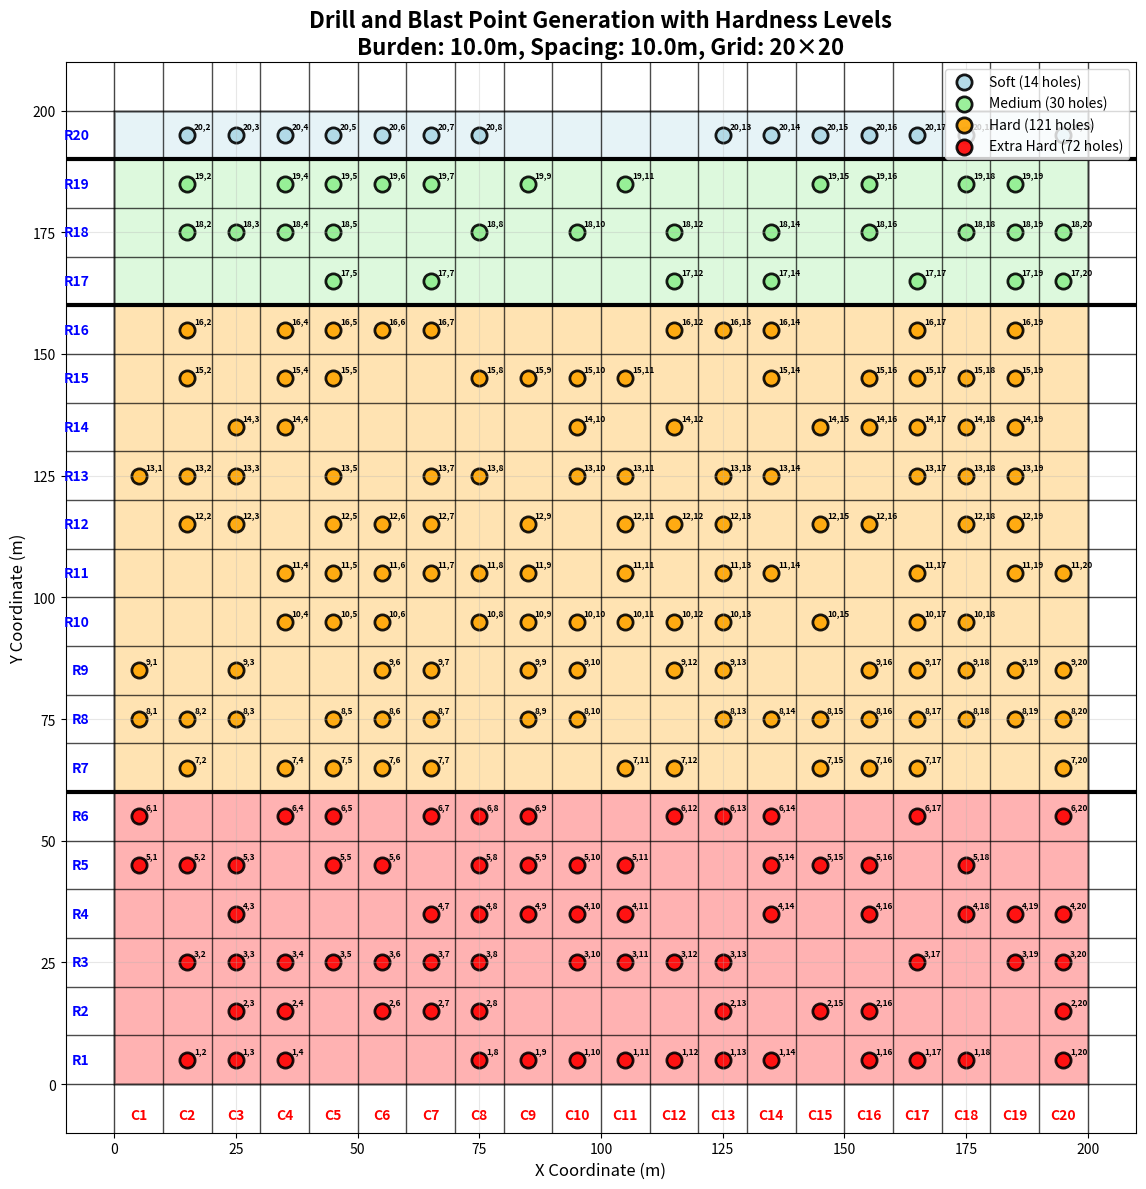
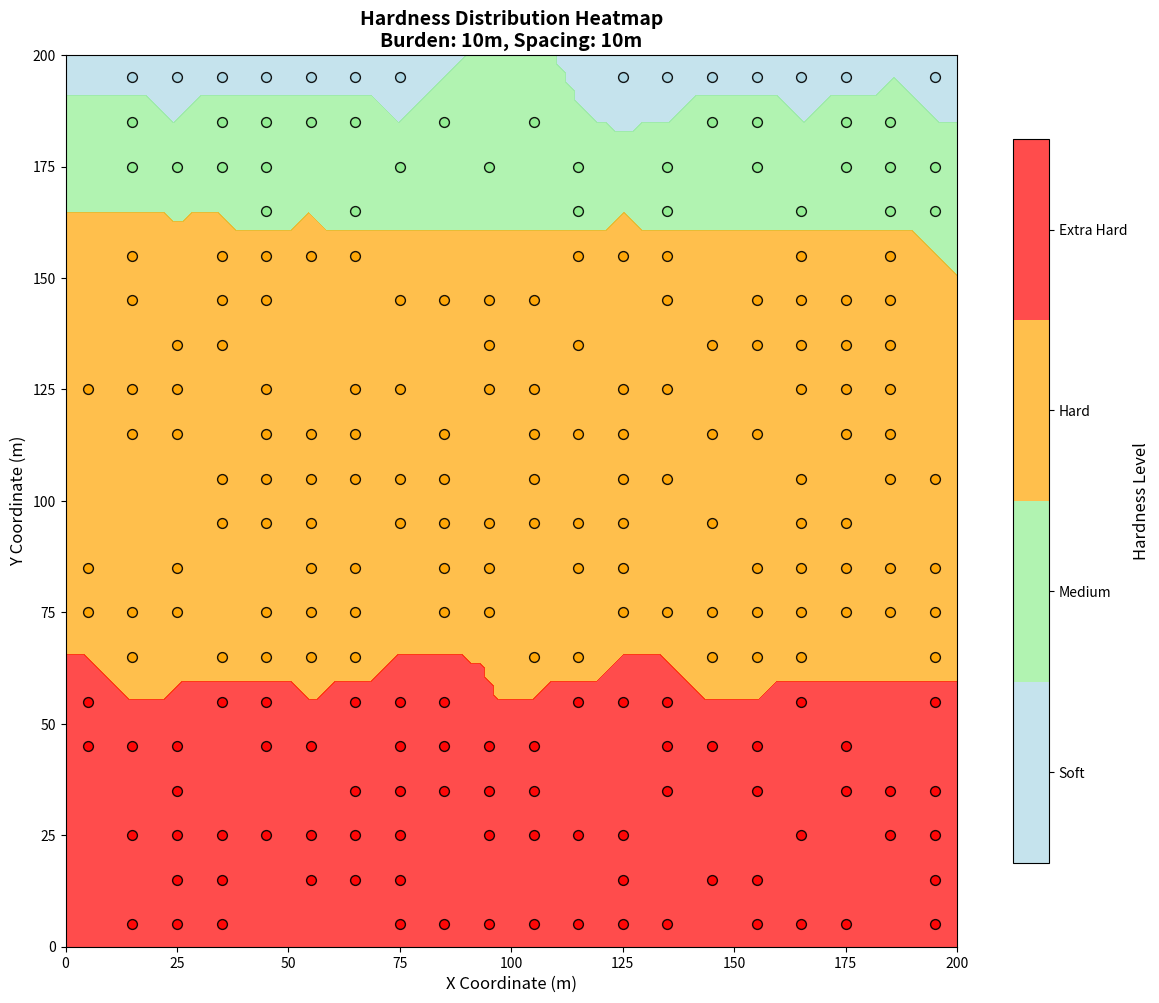
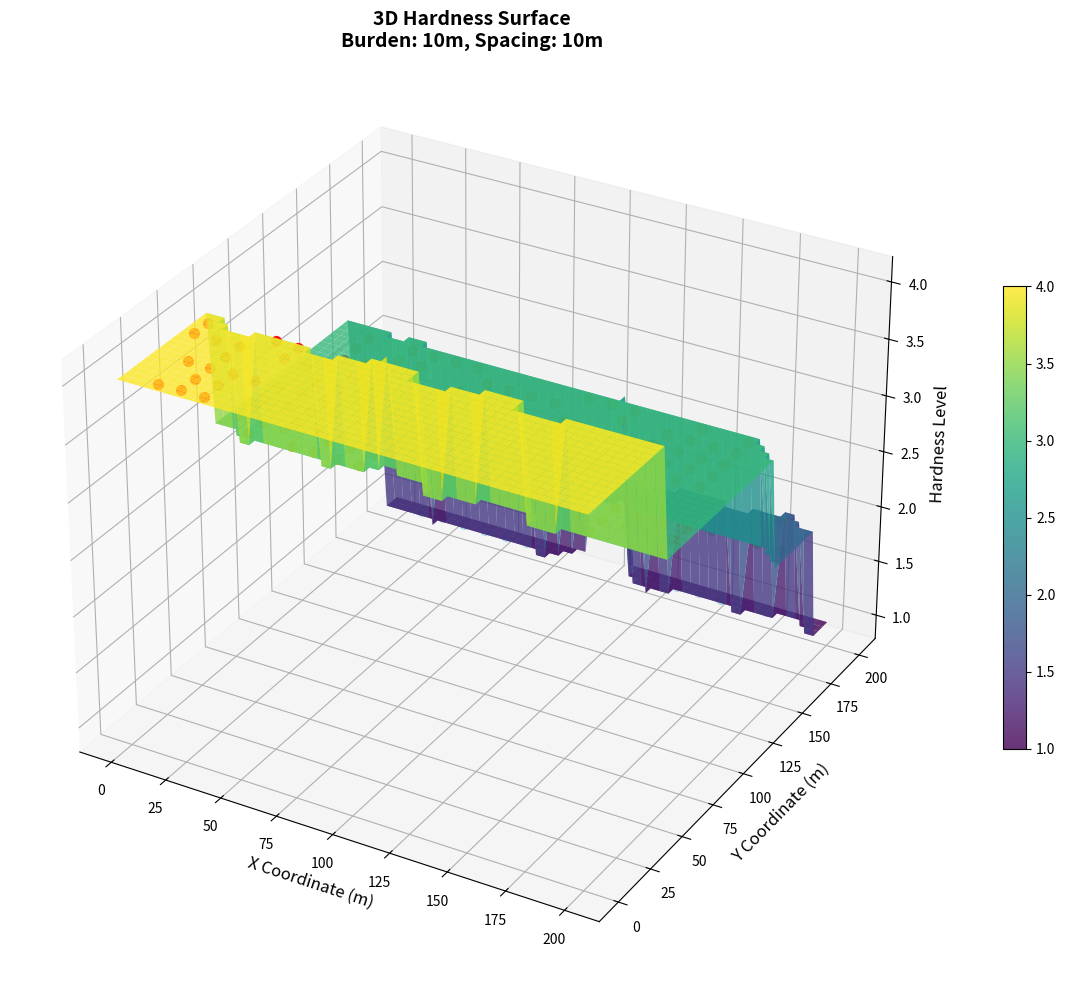

Write Python code to recreate these figures, in order. (Note: this script raises an exception after producing the figures.)
import numpy as np
import matplotlib.pyplot as plt
import matplotlib.patches as patches
import pandas as pd
import random

# Set random seed for reproducible results
RANDOM_SEED = 42  # Change this number for different but consistent results
random.seed(RANDOM_SEED)
np.random.seed(RANDOM_SEED)

# Global parameters
GRID_SIZE = 200  # Total grid area (200m x 200m)
BURDEN = 10.0    # meters - distance between rows (FIXED)
SPACING = 10.0   # meters - distance between columns (FIXED)

# Calculate rows and columns automatically from burden and spacing
ROWS = int(GRID_SIZE / BURDEN)      # 200 / 10 = 20 rows
COLUMNS = int(GRID_SIZE / SPACING)  # 200 / 10 = 20 columns
TOTAL_HOLES = ROWS * COLUMNS        # 20 * 20 = 400 holes

# Hardness levels
HARDNESS_LEVELS = {
    1: {'name': 'Soft', 'range': (1.0, 1.5), 'color': 'lightblue'},
    2: {'name': 'Medium', 'range': (1.6, 2.5), 'color': 'lightgreen'},
    3: {'name': 'Hard', 'range': (2.6, 3.5), 'color': 'orange'},
    4: {'name': 'Extra Hard', 'range': (3.6, 4.0), 'color': 'red'}
}

def create_hardness_zones():
    """Create 4 hardness areas based on predefined percentages"""
    # Calculate area sizes based on percentages
    soft_area = 0.05 * GRID_SIZE      # 5% of 200m = 10m
    medium_area = 0.15 * GRID_SIZE    # 15% of 200m = 30m  
    hard_area = 0.50 * GRID_SIZE      # 50% of 200m = 100m
    extra_hard_area = 0.30 * GRID_SIZE # 30% of 200m = 60m
    
    zones = [
        {
            'center_x': 100, 'center_y': GRID_SIZE - soft_area/2,  # 195m
            'width': 200, 'height': soft_area,
            'hardness': 1, 'name': 'Soft'
        },
        {
            'center_x': 100, 'center_y': GRID_SIZE - soft_area - medium_area/2,  # 175m
            'width': 200, 'height': medium_area,
            'hardness': 2, 'name': 'Medium'
        },
        {
            'center_x': 100, 'center_y': GRID_SIZE - soft_area - medium_area - hard_area/2,  # 110m
            'width': 200, 'height': hard_area,
            'hardness': 3, 'name': 'Hard'
        },
        {
            'center_x': 100, 'center_y': extra_hard_area/2,  # 30m
            'width': 200, 'height': extra_hard_area,
            'hardness': 4, 'name': 'Extra Hard'
        }
    ]
    return zones

def get_hardness_for_position(x, y, zones):
    """Get hardness level for a position based on predefined area percentages"""
    # Define hardness areas based on percentages
    # Soft: 0-5%, Medium: 10-20%, Hard: 40-60%, Extra Hard: 20-40%
    # Total: 5% + 15% + 50% + 30% = 100%
    
    # Calculate area boundaries based on percentages
    soft_area = 0.05 * GRID_SIZE      # 5% of 200m = 10m
    medium_area = 0.15 * GRID_SIZE    # 15% of 200m = 30m  
    hard_area = 0.50 * GRID_SIZE      # 50% of 200m = 100m
    extra_hard_area = 0.30 * GRID_SIZE # 30% of 200m = 60m
    
    # Define area boundaries (from top to bottom)
    area_boundaries = [
        {
            'y_min': GRID_SIZE - soft_area, 'y_max': GRID_SIZE,  # 190-200m
            'hardness': 1, 'name': 'Soft Area'
        },
        {
            'y_min': GRID_SIZE - soft_area - medium_area, 'y_max': GRID_SIZE - soft_area,  # 160-190m
            'hardness': 2, 'name': 'Medium Area'
        },
        {
            'y_min': GRID_SIZE - soft_area - medium_area - hard_area, 'y_max': GRID_SIZE - soft_area - medium_area,  # 60-160m
            'hardness': 3, 'name': 'Hard Area'
        },
        {
            'y_min': 0, 'y_max': GRID_SIZE - soft_area - medium_area - hard_area,  # 0-60m
            'hardness': 4, 'name': 'Extra Hard Area'
        }
    ]
    
    # Determine which area the point belongs to
    for area in area_boundaries:
        if area['y_min'] < y <= area['y_max']:
            # Return the area's specific hardness level
            return area['hardness']
    
    # Default to top area if y > GRID_SIZE
    return area_boundaries[0]['hardness']

def create_regular_grid():
    """Create regular grid with random hole generation (not all positions)"""
    holes = []
    zones = create_hardness_zones()
    
    # Define hole generation probability (0.0 to 1.0)
    HOLE_PROBABILITY = 0.6  # 60% chance of generating a hole at each position
    
    for row in range(ROWS):
        for col in range(COLUMNS):
            # Random decision: generate hole or not
            if random.random() < HOLE_PROBABILITY:
                # Calculate exact grid position
                x = col * SPACING + SPACING / 2  # Center of each cell
                y = row * BURDEN + BURDEN / 2    # Center of each cell
                
                # Assign hardness based on nearest zone
                hardness = get_hardness_for_position(x, y, zones)
                
                hole = {
                    'x': x,
                    'y': y,
                    'row': row + 1,  # Start from 1
                    'col': col + 1,  # Start from 1
                    'hardness': hardness
                }
                holes.append(hole)
    
    return holes, zones

def visualize_regular_grid(holes, zones):
    """Visualize regular grid with layered hardness zones and row/column labels"""
    fig, ax = plt.subplots(figsize=(14, 12))
    
    # Draw layered hardness zones (rectangular layers) for 20x20 grid
    for zone in zones:
        rect = patches.Rectangle((0, zone['center_y'] - zone['height']/2), 
                               200, zone['height'],
                               facecolor=HARDNESS_LEVELS[zone['hardness']]['color'],
                               alpha=0.3, edgecolor='black', linewidth=2)
        ax.add_patch(rect)
        
    
    # Draw straight boundaries between areas
    boundary_y_values = [190, 160, 60]  # Soft-Medium, Medium-Hard, Hard-Extra Hard boundaries
    
    for y_boundary in boundary_y_values:
        ax.axhline(y=y_boundary, color='black', linewidth=3, alpha=1.0)
    
    
    # Group holes by hardness
    hardness_groups = {1: [], 2: [], 3: [], 4: []}
    for hole in holes:
        hardness_groups[hole['hardness']].append(hole)
    
    # Plot holes for each hardness level
    for hardness, hole_list in hardness_groups.items():
        if hole_list:
            x_coords = [hole['x'] for hole in hole_list]
            y_coords = [hole['y'] for hole in hole_list]
            color = HARDNESS_LEVELS[hardness]['color']
            name = HARDNESS_LEVELS[hardness]['name']
            
            ax.scatter(x_coords, y_coords, c=color, s=120, 
                      edgecolors='black', linewidth=2, alpha=0.9,
                      label=f'{name} ({len(hole_list)} holes)')
            
            # Add row,column labels
            for hole in hole_list:
                ax.annotate(f"{hole['row']},{hole['col']}", 
                           (hole['x'], hole['y']), 
                           xytext=(5, 5), textcoords='offset points',
                           fontsize=6, color='black', fontweight='bold')
    
    # Draw grid lines over holes
    for i in range(ROWS + 1):
        y_line = i * BURDEN
        ax.axhline(y=y_line, color='black', linestyle='-', alpha=0.7, linewidth=1)
        if i < ROWS:
            ax.text(-5, y_line + BURDEN/2, f'R{i+1}', 
                   ha='right', va='center', fontsize=10, color='blue', fontweight='bold')
    
    for j in range(COLUMNS + 1):
        x_line = j * SPACING
        ax.axvline(x=x_line, color='black', linestyle='-', alpha=0.7, linewidth=1)
        if j < COLUMNS:
            ax.text(x_line + SPACING/2, -5, f'C{j+1}', 
                   ha='center', va='top', fontsize=10, color='red', fontweight='bold')
    
    ax.set_xlim(-10, COLUMNS * SPACING + 10)
    ax.set_ylim(-10, ROWS * BURDEN + 10)
    ax.set_xlabel('X Coordinate (m)', fontsize=12)
    ax.set_ylabel('Y Coordinate (m)', fontsize=12)
    ax.set_title(f'Drill and Blast Point Generation with Hardness Levels\nBurden: {BURDEN}m, Spacing: {SPACING}m, Grid: {ROWS}×{COLUMNS}', 
                fontsize=16, fontweight='bold')
    ax.set_aspect('equal')
    ax.grid(True, alpha=0.3)
    ax.legend(loc='upper right')
    
    plt.tight_layout()
    plt.show()

def visualize_heatmap(holes, zones):
    """Visualize hardness data as heatmap"""
    fig, ax = plt.subplots(figsize=(12, 10))
    
    # Create grid for interpolation
    x_coords = [hole['x'] for hole in holes]
    y_coords = [hole['y'] for hole in holes]
    hardness_values = [hole['hardness'] for hole in holes]
    
    # Create interpolation grid
    xi = np.linspace(0, 200, 100)
    yi = np.linspace(0, 200, 100)
    Xi, Yi = np.meshgrid(xi, yi)
    
    # Interpolate hardness values
    from scipy.interpolate import griddata
    Zi = griddata((x_coords, y_coords), hardness_values, (Xi, Yi), method='nearest')
    
    # Create heatmap with exact 4 levels
    levels = [0.5, 1.5, 2.5, 3.5, 4.5]  # 4 hardness levels: 1, 2, 3, 4
    im = ax.contourf(Xi, Yi, Zi, levels=levels, colors=['lightblue', 'lightgreen', 'orange', 'red'], alpha=0.7)
    
    # Add drill holes
    for hole in holes:
        color = HARDNESS_LEVELS[hole['hardness']]['color']
        ax.scatter(hole['x'], hole['y'], c=color, s=50, edgecolors='black', linewidth=1, alpha=0.9)
    
    ax.set_xlim(0, 200)
    ax.set_ylim(0, 200)
    ax.set_xlabel('X Coordinate (m)', fontsize=12)
    ax.set_ylabel('Y Coordinate (m)', fontsize=12)
    ax.set_title('Hardness Distribution Heatmap\nBurden: 10m, Spacing: 10m', fontsize=14, fontweight='bold')
    ax.set_aspect('equal')
    
    # Add colorbar
    cbar = plt.colorbar(im, ax=ax, shrink=0.8)
    cbar.set_label('Hardness Level', fontsize=12)
    cbar.set_ticks([1, 2, 3, 4])
    cbar.set_ticklabels(['Soft', 'Medium', 'Hard', 'Extra Hard'])
    cbar.set_ticks([1, 2, 3, 4])  # Ensure only 4 ticks
    
    plt.tight_layout()
    plt.show()

def visualize_3d_surface(holes, zones):
    """Visualize hardness data as 3D surface"""
    fig = plt.figure(figsize=(14, 10))
    ax = fig.add_subplot(111, projection='3d')
    
    # Create grid for interpolation
    x_coords = [hole['x'] for hole in holes]
    y_coords = [hole['y'] for hole in holes]
    hardness_values = [hole['hardness'] for hole in holes]
    
    # Create interpolation grid
    xi = np.linspace(0, 200, 50)
    yi = np.linspace(0, 200, 50)
    Xi, Yi = np.meshgrid(xi, yi)
    
    # Interpolate hardness values
    from scipy.interpolate import griddata
    Zi = griddata((x_coords, y_coords), hardness_values, (Xi, Yi), method='nearest')
    
    # Create 3D surface
    surf = ax.plot_surface(Xi, Yi, Zi, cmap='viridis', alpha=0.8, linewidth=0, antialiased=True)
    
    # Add drill holes as 3D points
    for hole in holes:
        color = HARDNESS_LEVELS[hole['hardness']]['color']
        ax.scatter(hole['x'], hole['y'], hole['hardness'], c=color, s=50, alpha=0.9)
    
    ax.set_xlabel('X Coordinate (m)', fontsize=12)
    ax.set_ylabel('Y Coordinate (m)', fontsize=12)
    ax.set_zlabel('Hardness Level', fontsize=12)
    ax.set_title('3D Hardness Surface\nBurden: 10m, Spacing: 10m', fontsize=14, fontweight='bold')
    
    # Add colorbar
    fig.colorbar(surf, ax=ax, shrink=0.5, aspect=20)
    
    plt.tight_layout()
    plt.show()

def export_regular_grid_to_excel(holes, filename):
    """Export regular grid data to Excel"""
    # Hole data
    hole_data = []
    for i, hole in enumerate(holes):
        hardness_name = HARDNESS_LEVELS[hole['hardness']]['name']
        hardness_range = HARDNESS_LEVELS[hole['hardness']]['range']
        hardness_value = random.uniform(hardness_range[0], hardness_range[1])
        
        hole_data.append({
            'Hole_ID': f'H_{i+1:03d}',
            'X_Coordinate': round(hole['x'], 2),
            'Y_Coordinate': round(hole['y'], 2),
            'Row': hole['row'],
            'Column': hole['col'],
            'Hardness_Level': hole['hardness'],
            'Hardness_Name': hardness_name,
            'Hardness_Value': round(hardness_value, 2)
        })
    
    # Write to Excel (only Hole Data sheet)
    with pd.ExcelWriter(filename, engine='openpyxl') as writer:
        pd.DataFrame(hole_data).to_excel(writer, sheet_name='Hole_Data', index=False)

def main():
    """Main function"""
    print("🚀 Zone-Based Grid Hardness Generator")
    print("="*50)
    
    
    # Create regular grid with zones
    holes, zones = create_regular_grid()
    
    # Convert to tuple format for compatibility
    holes_tuples = [(hole['x'], hole['y'], hole['hardness']) for hole in holes]
    
    # Create clusters by hardness level
    clusters = {1: [], 2: [], 3: [], 4: []}
    for hole in holes_tuples:
        clusters[hole[2]].append(hole)
    
    # Convert to list format
    clusters_list = [clusters[i] for i in range(1, 5)]
    
    # Print essential results
    print("\n📊 Generation Results:")
    for level in range(1, 5):
        level_holes = [hole for hole in holes_tuples if hole[2] == level]
        hardness_name = HARDNESS_LEVELS[level]['name']
        print(f"   {hardness_name:12}: {len(level_holes):2d} holes")
    
    print(f"\n✅ Total: {len(holes_tuples)} holes generated from {ROWS}x{COLUMNS} possible positions")
    print(f"📏 Grid Parameters:")
    print(f"   Grid Size: {GRID_SIZE}m x {GRID_SIZE}m")
    print(f"   Burden: {BURDEN}m (FIXED)")
    print(f"   Spacing: {SPACING}m (FIXED)")
    print(f"   Rows: {ROWS} (calculated from {GRID_SIZE}/{BURDEN})")
    print(f"   Columns: {COLUMNS} (calculated from {GRID_SIZE}/{SPACING})")
    print(f"   Possible Positions: {ROWS * COLUMNS}")
    print(f"   Hole Generation: Random (60% probability)")
    print(f"   Hardness Assignment: Percentage-based areas")
    print(f"🎯 Hardness Areas: Soft(5%), Medium(15%), Hard(50%), Extra Hard(30%)")
    
    
    # Visualize
    print("\n🎨 Generating visualizations...")
    visualize_regular_grid(holes, zones)
    visualize_heatmap(holes, zones)
    visualize_3d_surface(holes, zones)
    
    # Export to Excel
    export_regular_grid_to_excel(holes, "zone_based_grid_hardness_data.xlsx")
    print("📊 Data exported to: zone_based_grid_hardness_data.xlsx")

if __name__ == "__main__":
    main()
